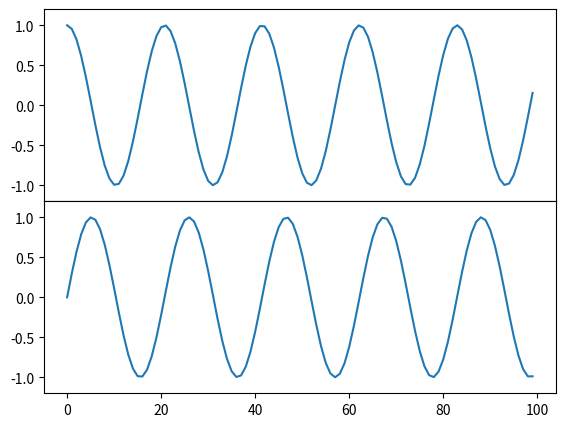
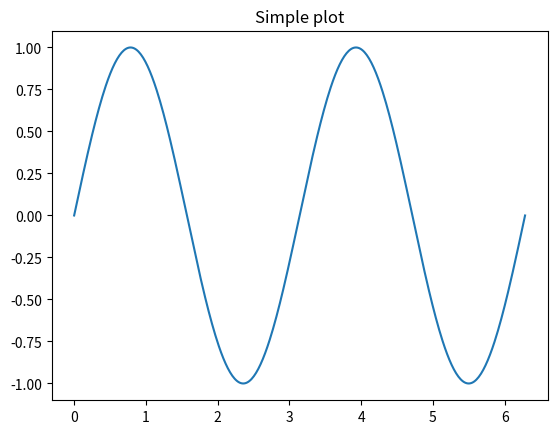
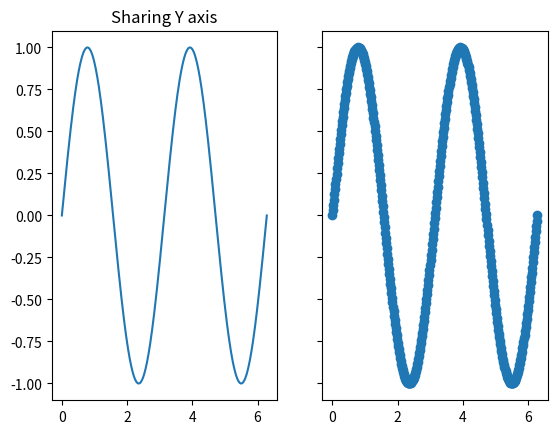
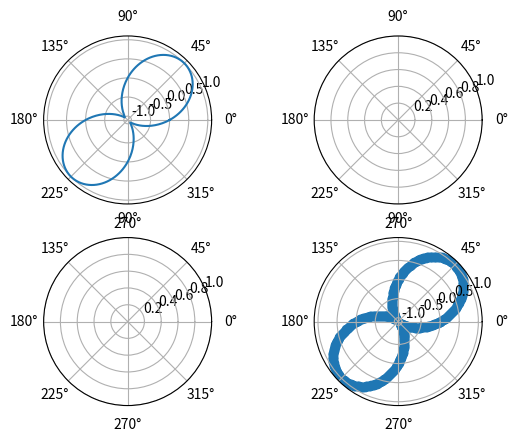

The script that saved these images, in order:
## abbreviate matplotlib as mpl and pyplot module as plt
import matplotlib as mpl
import matplotlib.pyplot as plt
%matplotlib inline

##import numpy
import numpy as np

##plot an inset axes in another axes by 
##specify the position and sizes w.r.t. the main axes

ax1 = plt.axes()
ax2 = plt.axes([0.65, 0.65, 0.2, 0.2])

## create a figure, add axes with ticks, 
fig = plt.figure()
ax1 = fig.add_axes([0.1, 0.5, 0.8, 0.4],
                  xticklabels=[], ylim=(-1.2, 1.2))
ax2 = fig.add_axes([0.1, 0.1, 0.8, 0.4],
                  ylim=(-1.2, 1.2))

x = np.linspace(0, 30, 100)
ax1.plot(np.cos(x))
ax2.plot(np.sin(x));

fig, ax = plt.subplots(3, 4, sharex='col', sharey='row')

x = np.linspace(0, 2*np.pi, 400)
y = np.sin(x*2)

# Create just a figure and only one subplot
fig, ax = plt.subplots()
ax.plot(x, y)
ax.set_title('Simple plot')



# Create two subplots and unpack the output array immediately
f, (ax1, ax2) = plt.subplots(1, 2, sharey=True)
ax1.plot(x, y)
ax1.set_title('Sharing Y axis')
ax2.scatter(x, y)



# Create four polar axes and access them through the returned array
fig, axs = plt.subplots(2, 2, subplot_kw=dict(polar=True))
axs[0, 0].plot(x, y)
axs[1, 1].scatter(x, y)



# Share a X axis with each column of subplots
plt.subplots(2, 2, sharex='col')



# Share a Y axis with each row of subplots
plt.subplots(2, 2, sharey='row')



# Share both X and Y axes with all subplots
plt.subplots(2, 2, sharex='all', sharey='all')

